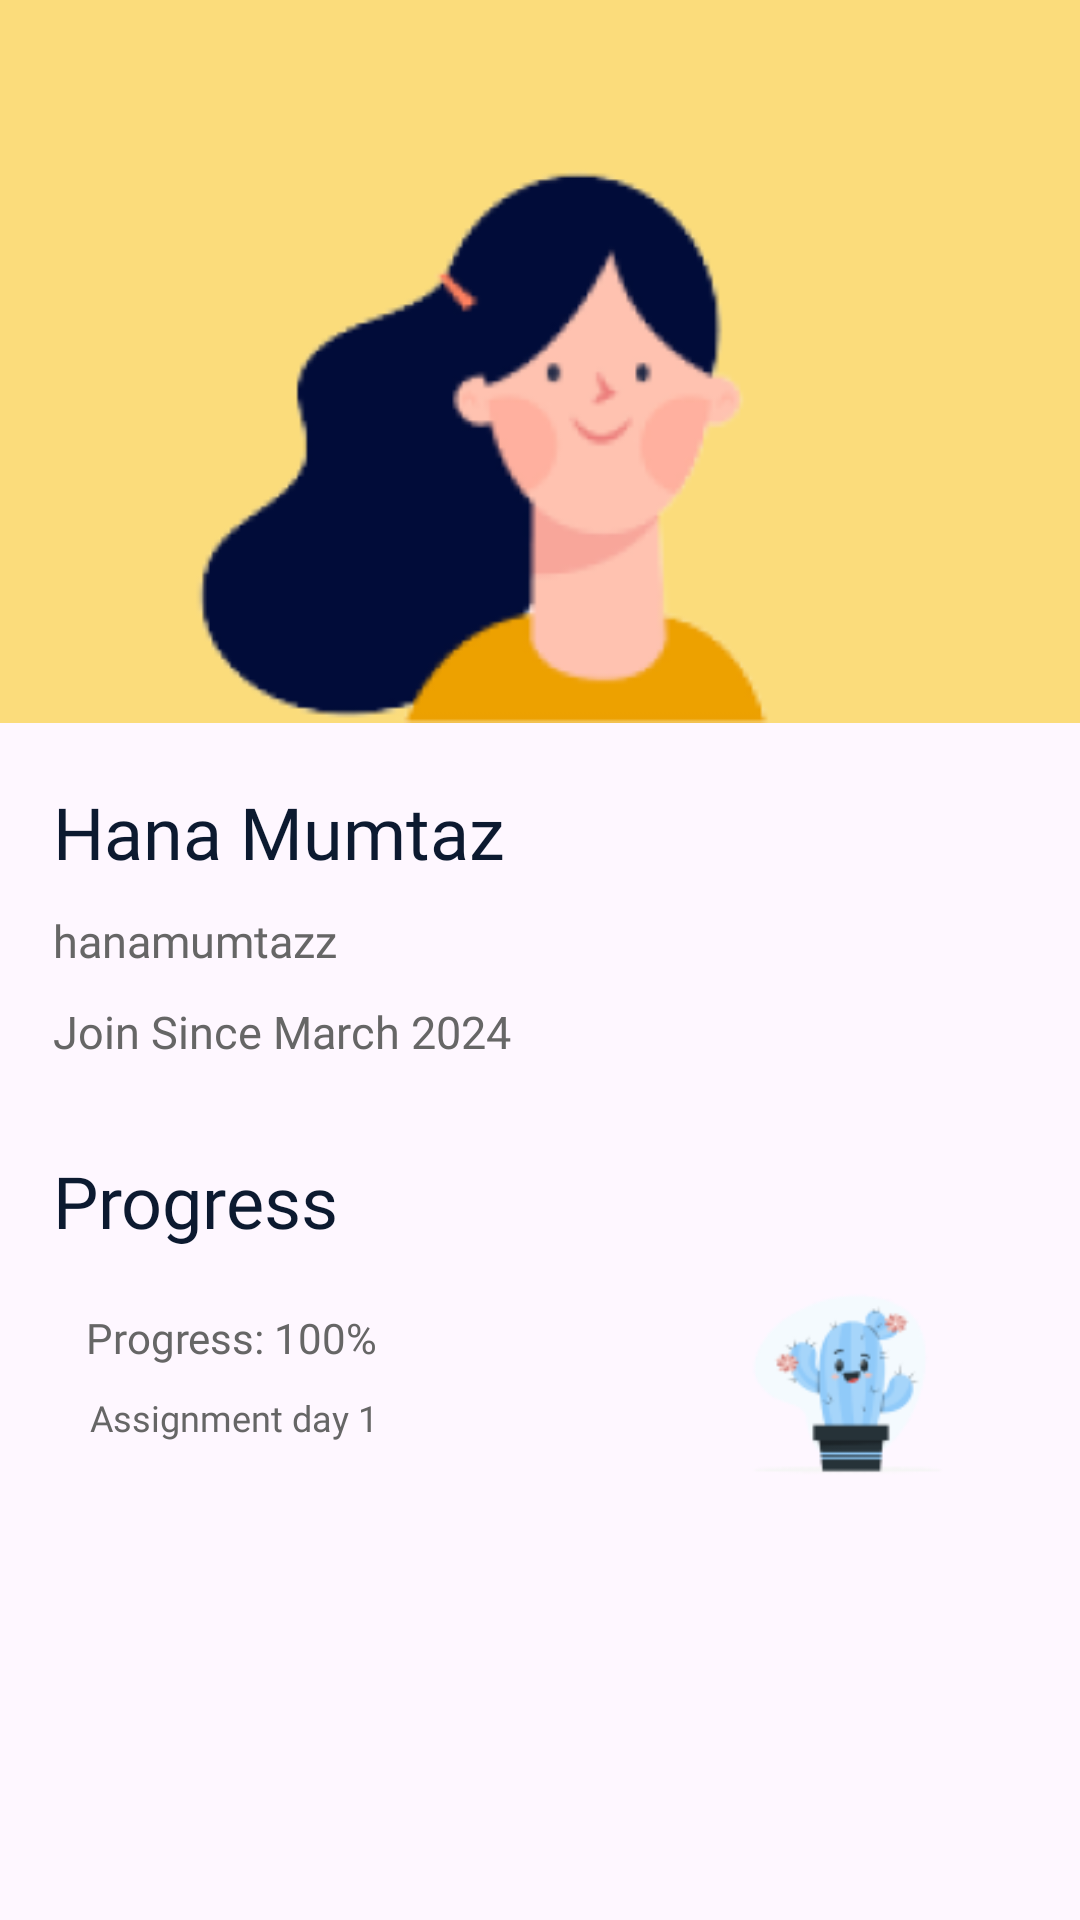

Layout XML and referenced resources for this Android screen:
<!-- AndroidManifest.xml: application theme Theme.MrGupazz -->
<!-- res/layout/activity_profile.xml -->
<?xml version="1.0" encoding="utf-8"?>
<androidx.constraintlayout.widget.ConstraintLayout xmlns:android="http://schemas.android.com/apk/res/android"
    xmlns:app="http://schemas.android.com/apk/res-auto"
    xmlns:tools="http://schemas.android.com/tools"
    android:layout_width="match_parent"
    android:layout_height="match_parent"
    tools:context=".ProfileActivity">

    <ImageView
        android:id="@+id/img_profile"
        android:layout_width="407dp"
        android:layout_height="241dp"
        app:layout_constraintEnd_toEndOf="parent"
        app:layout_constraintStart_toStartOf="parent"
        app:layout_constraintTop_toTopOf="parent"
        app:srcCompat="@drawable/dumb_profile" />

    <TextView
        android:id="@+id/tv_name"
        style="@style/Text.SemiBold.24sp"
        android:textColor="@color/secondary_shade_1"
        android:layout_width="wrap_content"
        android:layout_height="wrap_content"
        android:layout_marginTop="20dp"
        android:text="Hana Mumtaz"
        app:layout_constraintEnd_toEndOf="parent"
        app:layout_constraintHorizontal_bias="0.085"
        app:layout_constraintStart_toStartOf="parent"
        app:layout_constraintTop_toBottomOf="@+id/img_profile" />

    <TextView
        android:id="@+id/tv_id"
        style="@style/Text.Regular.15sp"
        android:textColor="@color/secondary_shade_2"
        android:layout_width="wrap_content"
        android:layout_height="wrap_content"
        android:layout_marginTop="10dp"
        android:text="hanamumtazz"
        app:layout_constraintEnd_toEndOf="@+id/tv_name"
        app:layout_constraintHorizontal_bias="0.0"
        app:layout_constraintStart_toStartOf="@+id/tv_name"
        app:layout_constraintTop_toBottomOf="@+id/tv_name" />

    <TextView
        android:id="@+id/tv_since"
        style="@style/Text.Regular.15sp"
        android:textColor="@color/secondary_shade_2"
        android:layout_width="wrap_content"
        android:layout_height="wrap_content"
        android:layout_marginTop="10dp"
        android:text="Join Since March 2024"
        app:layout_constraintEnd_toEndOf="@+id/tv_id"
        app:layout_constraintHorizontal_bias="0.0"
        app:layout_constraintStart_toStartOf="@+id/tv_id"
        app:layout_constraintTop_toBottomOf="@+id/tv_id" />

    <TextView
        android:id="@+id/tv_progress"
        style="@style/Text.SemiBold.24sp"
        android:textColor="@color/secondary_shade_1"
        android:layout_width="wrap_content"
        android:layout_height="wrap_content"
        android:layout_marginTop="30dp"
        android:text="Progress"
        app:layout_constraintEnd_toEndOf="@+id/tv_since"
        app:layout_constraintHorizontal_bias="0.0"
        app:layout_constraintStart_toStartOf="@+id/tv_since"
        app:layout_constraintTop_toBottomOf="@+id/tv_since" />


    <TextView
        android:id="@+id/tv_percent"
        style="@style/Text.SemiBold.14sp"
        android:layout_width="wrap_content"
        android:layout_height="wrap_content"
        android:layout_marginTop="20dp"
        android:text="Progress: 100%"
        android:textColor="@color/secondary_shade_2"
        app:layout_constraintEnd_toStartOf="@+id/imageView2"
        app:layout_constraintHorizontal_bias="0.194"
        app:layout_constraintStart_toStartOf="parent"
        app:layout_constraintTop_toBottomOf="@+id/tv_progress" />

    <TextView
        android:id="@+id/tv_day"
        style="@style/Text.SemiBold.12sp"
        android:layout_width="wrap_content"
        android:layout_height="wrap_content"
        android:layout_marginTop="28dp"
        android:text="Assignment day 1"
        android:textColor="@color/secondary_shade_2"
        app:layout_constraintEnd_toEndOf="@+id/tv_percent"
        app:layout_constraintHorizontal_bias="1.0"
        app:layout_constraintStart_toStartOf="@+id/tv_percent"
        app:layout_constraintTop_toTopOf="@+id/tv_percent" />

    <ImageView
        android:id="@+id/imageView2"
        android:layout_width="75dp"
        android:layout_height="75dp"
        android:layout_marginTop="180dp"
        android:layout_marginEnd="40dp"
        app:layout_constraintBottom_toBottomOf="parent"
        app:layout_constraintEnd_toEndOf="parent"
        app:layout_constraintHorizontal_bias="0.837"
        app:layout_constraintTop_toBottomOf="@+id/img_profile"
        app:layout_constraintVertical_bias="0.012"
        app:srcCompat="@drawable/kaktus" />

    <ImageView
        android:id="@+id/imageView3"
        android:layout_width="wrap_content"
        android:layout_height="wrap_content"
        android:layout_marginTop="16dp"
        app:layout_constraintEnd_toEndOf="parent"
        app:layout_constraintHorizontal_bias="0.958"
        app:layout_constraintStart_toStartOf="parent"
        app:layout_constraintTop_toTopOf="@+id/img_profile"
        app:srcCompat="@drawable/baseline_settings_24" />

</androidx.constraintlayout.widget.ConstraintLayout>
<!-- resources referenced by this layout -->
<resources>
  <color name="secondary_shade_1">#0C1A30</color>
  <color name="secondary_shade_2">#666666</color>
  <!-- drawable dumb_profile: png bitmap (drawable, 15033 bytes) -->
  <!-- drawable kaktus: png bitmap (drawable, 5829 bytes) -->
  <style name="Text.Regular.15sp" parent="Text.Regular">
          <item name="android:textSize">15sp</item>
      </style>
  <style name="Text.SemiBold.12sp" parent="Text.SemiBold">
          <item name="android:textSize">12sp</item>
      </style>
  <style name="Text.SemiBold.14sp" parent="Text.SemiBold">
          <item name="android:textSize">14sp</item>
      </style>
  <style name="Text.SemiBold.24sp" parent="Text.SemiBold">
          <item name="android:textSize">24sp</item>
      </style>
  <style name="Theme.MrGupazz" parent="Base.Theme.MrGupazz" />
  <style name="Text.Regular" parent="Text">
          <item name="android:textColor">@color/primary_blue</item>
          <item name="android:fontFamily">@font/inter_regular</item>
      </style>
  <style name="Text.SemiBold" parent="Text">
          <item name="android:textColor">@color/primary_blue</item>
          <item name="android:fontFamily">@font/inter_semi_bold</item>
      </style>
  <style name="Base.Theme.MrGupazz" parent="Theme.Material3.DayNight.NoActionBar">
          
          <item name="colorPrimary">@color/primary_blue</item>
          <item name="colorSecondaryContainer">@color/primary_white</item>
      </style>
  <style name="Text">
          <item name="android:layout_height">wrap_content</item>
      </style>
  <color name="primary_blue">#02315D</color>
  <color name="primary_white">#FFFFFFFF</color>
</resources>
